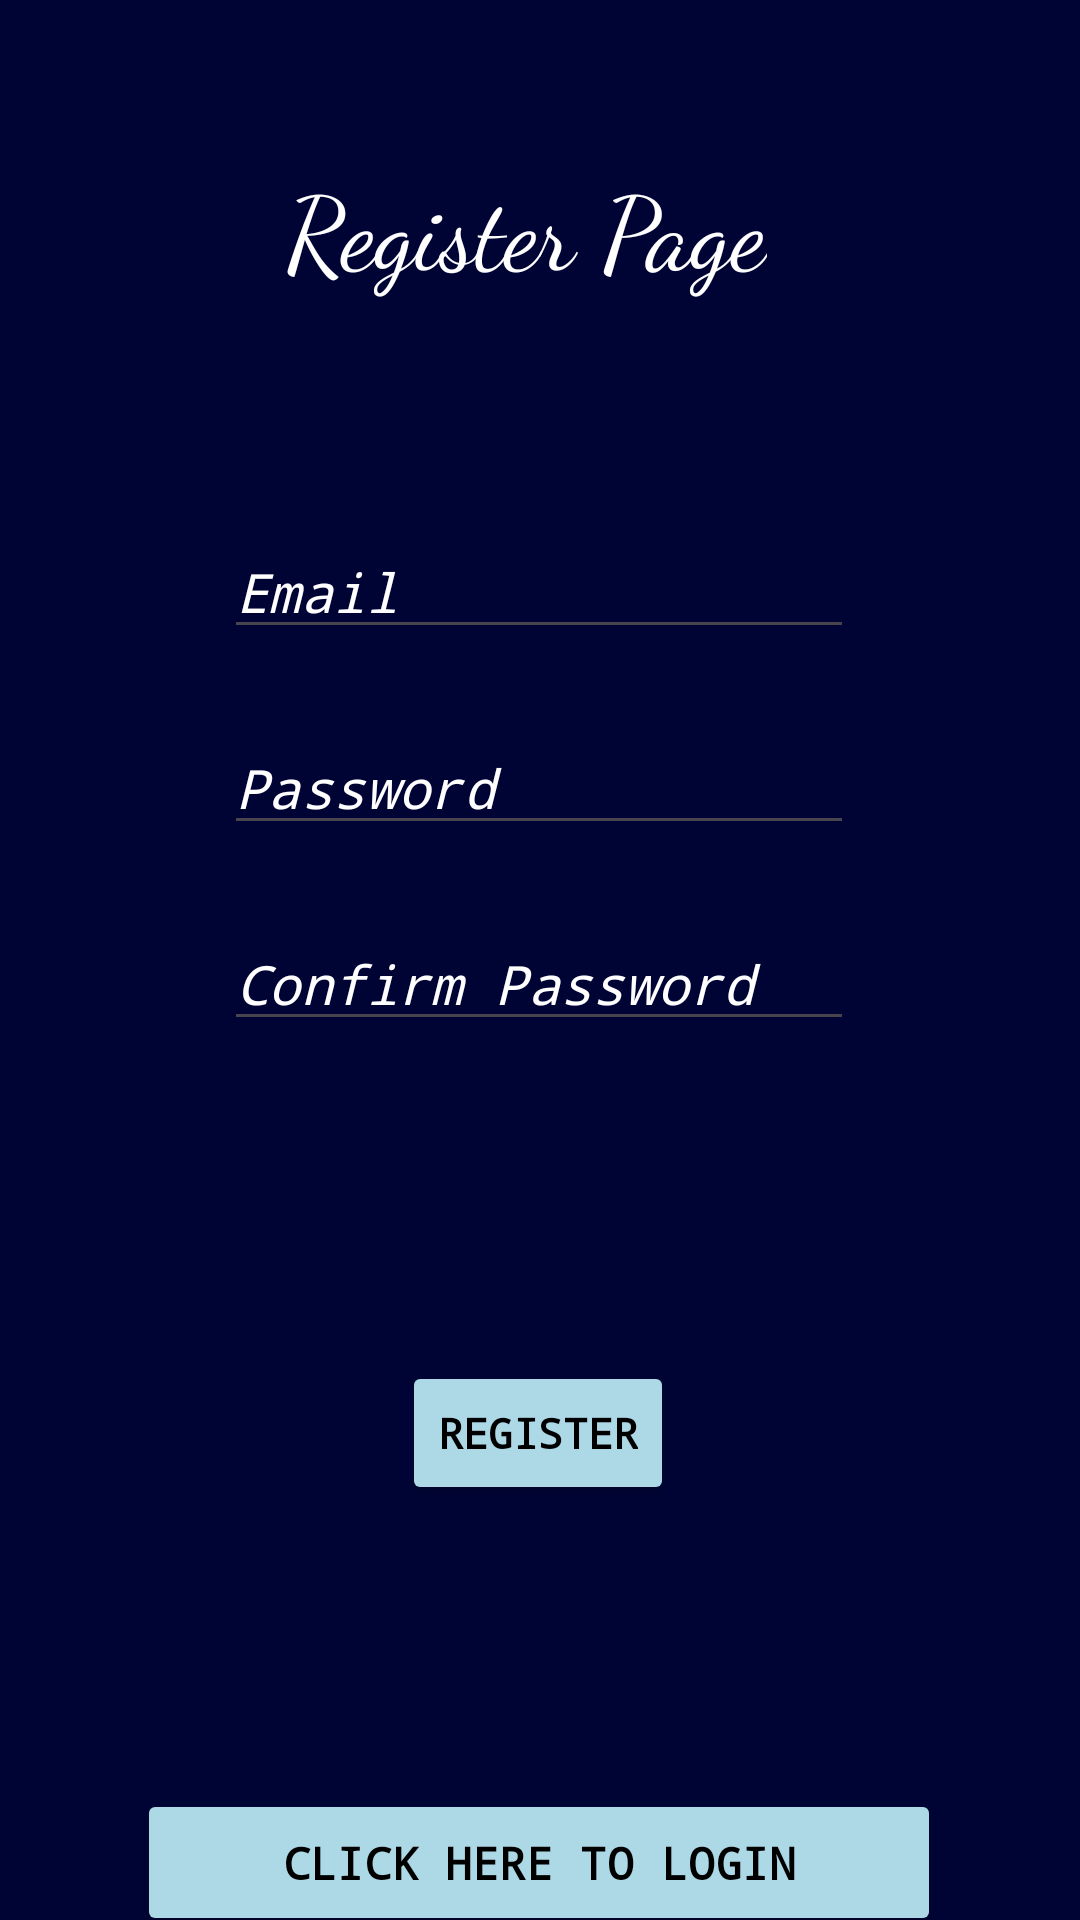

Here is an Android app screen rendered from its layout file. Give the layout XML and the strings, colors and styles it references.
<!-- AndroidManifest.xml: application theme Theme.MoiAssignmienteDuos -->
<!-- res/layout/activity_register.xml -->
<?xml version="1.0" encoding="utf-8"?>
<androidx.constraintlayout.widget.ConstraintLayout xmlns:android="http://schemas.android.com/apk/res/android"
    xmlns:app="http://schemas.android.com/apk/res-auto"
    xmlns:tools="http://schemas.android.com/tools"
    android:id="@+id/main"
    android:layout_width="match_parent"
    android:layout_height="match_parent"
    tools:context=".views.RegisterView"
    android:background="#FF000435">

    <Button
        android:id="@+id/loginPageLinkButton"
        android:layout_width="268dp"
        android:layout_height="49dp"
        android:layout_marginTop="136dp"
        android:layout_marginBottom="36dp"
        android:backgroundTint="#FFADD8E6"
        android:fontFamily="monospace"
        android:text="Click here to Login"
        android:textColor="@color/black"
        android:textSize="15sp"
        android:textStyle="bold"
        app:layout_constraintBottom_toBottomOf="parent"
        app:layout_constraintEnd_toEndOf="parent"
        app:layout_constraintHorizontal_bias="0.496"
        app:layout_constraintStart_toStartOf="parent"
        app:layout_constraintTop_toBottomOf="@+id/registerButton" />

    <Button
        android:id="@+id/registerButton"
        android:layout_width="wrap_content"
        android:layout_height="wrap_content"
        android:layout_marginTop="172dp"
        android:backgroundTint="#FFADD8E6"
        android:fontFamily="monospace"
        android:text="Register"
        android:textColor="@color/black"
        android:textStyle="bold"
        app:layout_constraintEnd_toEndOf="parent"
        app:layout_constraintHorizontal_bias="0.498"
        app:layout_constraintStart_toStartOf="parent"
        app:layout_constraintTop_toBottomOf="@+id/passwordText" />

    <EditText
        android:id="@+id/emailAddressText"
        android:layout_width="wrap_content"
        android:layout_height="wrap_content"
        android:layout_marginTop="76dp"
        android:layout_marginBottom="24dp"
        android:ems="10"
        android:fontFamily="monospace"
        android:hint="Email"
        android:inputType="textEmailAddress"
        android:textColor="@color/white"
        android:textColorHint="@color/white"
        android:textStyle="italic"
        app:layout_constraintBottom_toTopOf="@+id/passwordText"
        app:layout_constraintEnd_toEndOf="parent"
        app:layout_constraintHorizontal_bias="0.497"
        app:layout_constraintStart_toStartOf="parent"
        app:layout_constraintTop_toBottomOf="@+id/registerPageTitleText" />

    <EditText
        android:id="@+id/confirmPasswordText"
        android:layout_width="wrap_content"
        android:layout_height="wrap_content"
        android:layout_marginTop="24dp"
        android:ems="10"
        android:fontFamily="monospace"
        android:hint="Confirm Password"
        android:inputType="textPassword"
        android:textColor="@color/white"
        android:textColorHint="@color/white"
        android:textStyle="italic"
        app:layout_constraintEnd_toEndOf="parent"
        app:layout_constraintHorizontal_bias="0.497"
        app:layout_constraintStart_toStartOf="parent"
        app:layout_constraintTop_toBottomOf="@+id/passwordText" />

    <EditText
        android:id="@+id/passwordText"
        android:layout_width="wrap_content"
        android:layout_height="wrap_content"
        android:layout_marginBottom="24dp"
        android:ems="10"
        android:fontFamily="monospace"
        android:hint="Password"
        android:inputType="textPassword"
        android:textColor="@color/white"
        android:textColorHint="@color/white"
        android:textStyle="italic"
        app:layout_constraintBottom_toTopOf="@+id/confirmPasswordText"
        app:layout_constraintEnd_toEndOf="parent"
        app:layout_constraintHorizontal_bias="0.497"
        app:layout_constraintStart_toStartOf="parent"
        app:layout_constraintTop_toBottomOf="@+id/emailAddressText" />

    <TextView
        android:id="@+id/registerPageTitleText"
        android:layout_width="wrap_content"
        android:layout_height="wrap_content"
        android:layout_marginTop="52dp"
        android:fontFamily="cursive"
        android:text="Register Page"
        android:textColor="#FFFFFF"
        android:textSize="34sp"
        app:layout_constraintEnd_toEndOf="parent"
        app:layout_constraintHorizontal_bias="0.477"
        app:layout_constraintStart_toStartOf="parent"
        app:layout_constraintTop_toTopOf="parent" />
</androidx.constraintlayout.widget.ConstraintLayout>
<!-- resources referenced by this layout -->
<resources>
  <style name="Theme.MoiAssignmienteDuos" parent="Base.Theme.MoiAssignmienteDuos" />
  <style name="Base.Theme.MoiAssignmienteDuos" parent="Theme.Material3.DayNight.NoActionBar">
          
          
      </style>
  <!-- not gathered from this repository: default colours our renderer supplied (Android Studio template values) -->
  <color name="black">#FF000000</color>
  <color name="white">#FFFFFFFF</color>
</resources>
